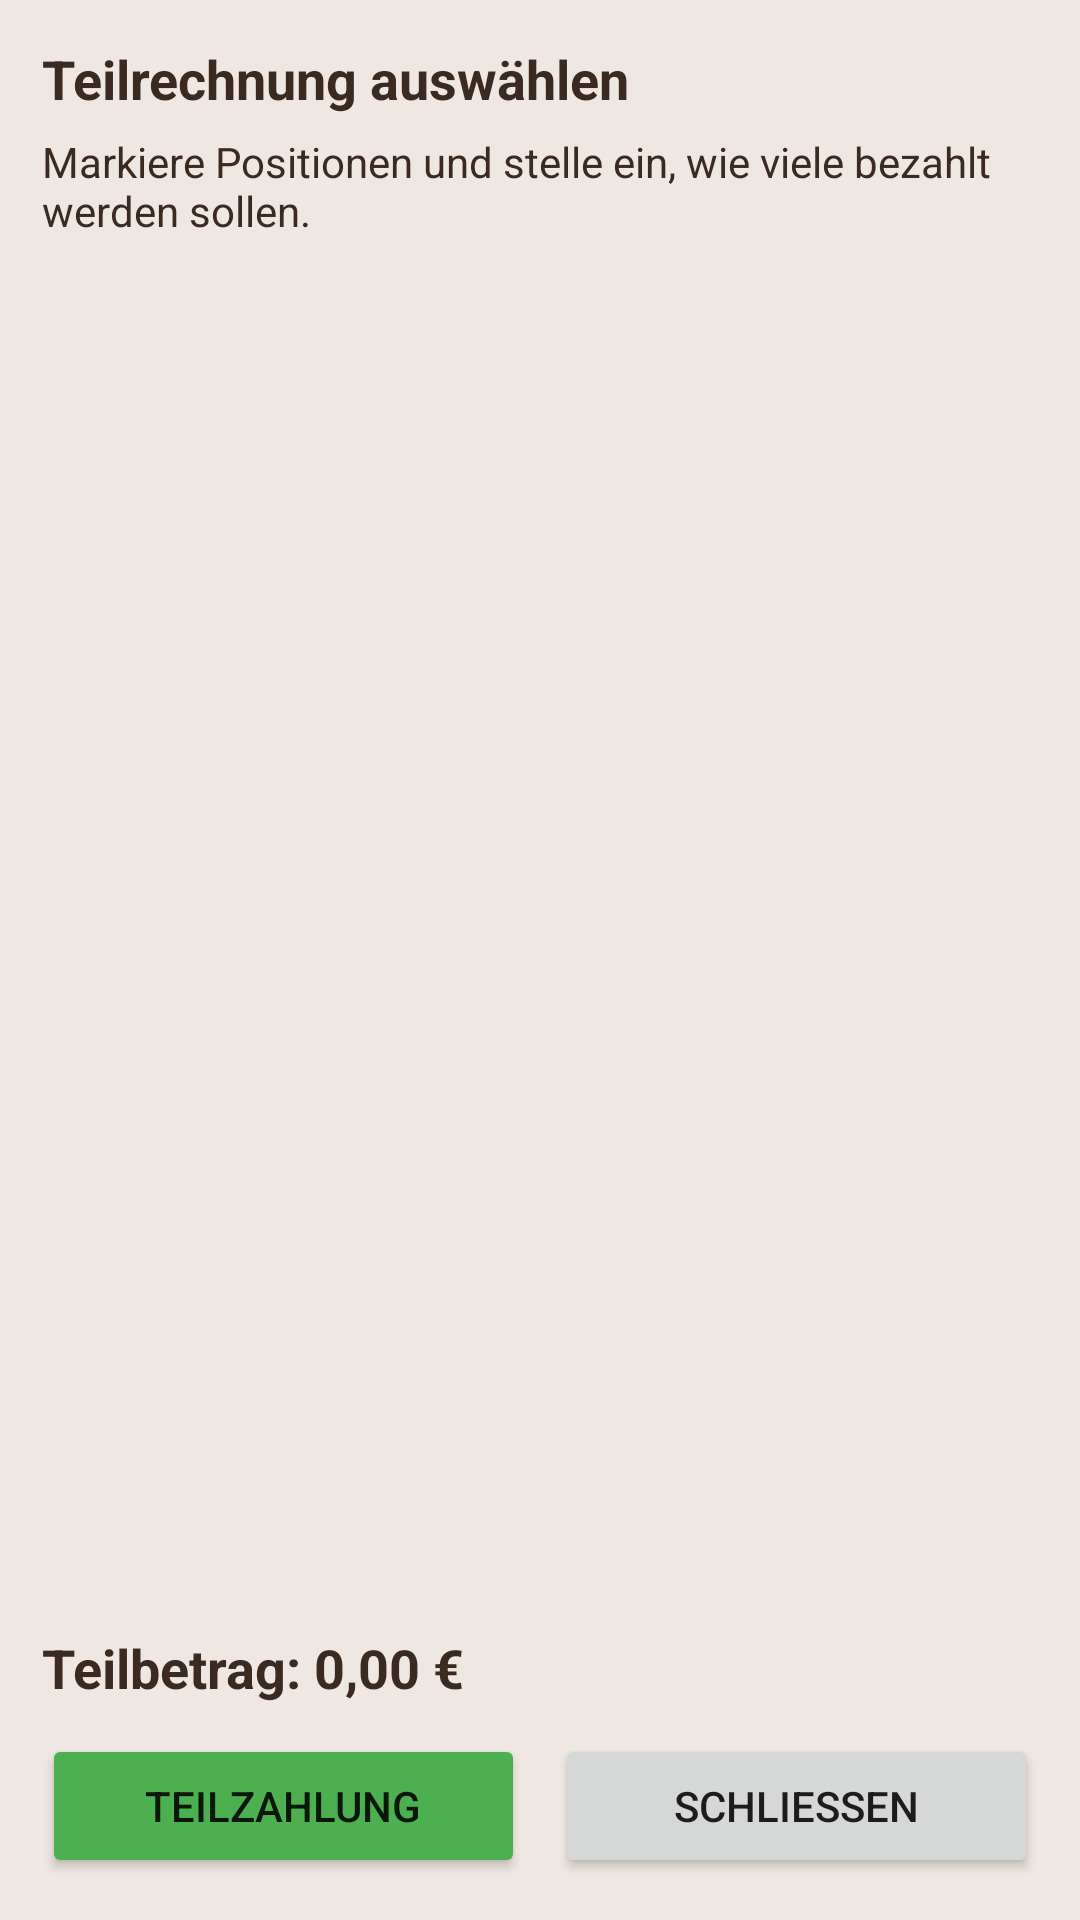

Write the Android layout XML for this screen, with the resource values it uses.
<!-- AndroidManifest.xml: application theme Theme.Antoniusmühle -->
<!-- res/layout/split_bill_activity.xml -->
<?xml version="1.0" encoding="utf-8"?>
<LinearLayout xmlns:android="http://schemas.android.com/apk/res/android"
    android:id="@+id/splitRoot"
    android:layout_width="match_parent"
    android:layout_height="match_parent"
    android:orientation="vertical"
    android:padding="14dp"
    android:background="#EFE7E1">

    <TextView
        android:id="@+id/splitTitle"
        android:layout_width="match_parent"
        android:layout_height="wrap_content"
        android:text="Teilrechnung auswählen"
        android:textStyle="bold"
        android:textSize="18sp"
        android:textColor="#3A2A20" />

    <TextView
        android:id="@+id/splitHint"
        android:layout_width="match_parent"
        android:layout_height="wrap_content"
        android:text="Markiere Positionen und stelle ein, wie viele bezahlt werden sollen."
        android:textSize="14sp"
        android:textColor="#3A2A20"
        android:layout_marginTop="6dp" />

    <ListView
        android:id="@+id/splitList"
        android:layout_width="match_parent"
        android:layout_height="0dp"
        android:layout_weight="1"
        android:dividerHeight="10dp"
        android:layout_marginTop="12dp"/>

    <TextView
        android:id="@+id/totalSelectedTxt"
        android:layout_width="match_parent"
        android:layout_height="wrap_content"
        android:text="Teilbetrag: 0,00 €"
        android:textStyle="bold"
        android:textSize="18sp"
        android:textColor="#3A2A20"
        android:layout_marginTop="10dp"/>

    <LinearLayout
        android:layout_width="match_parent"
        android:layout_height="wrap_content"
        android:orientation="horizontal"
        android:layout_marginTop="10dp">

        <Button
            android:id="@+id/payPartBtn"
            android:layout_width="0dp"
            android:layout_height="wrap_content"
            android:layout_weight="1"
            android:text="TEILZAHLUNG"
            android:backgroundTint="#4CAF50"/>

        <Button
            android:id="@+id/closeSplitBtn"
            android:layout_width="0dp"
            android:layout_height="wrap_content"
            android:layout_weight="1"
            android:layout_marginStart="10dp"
            android:text="SCHLIESSEN"/>
    </LinearLayout>

</LinearLayout>
<!-- resources referenced by this layout -->
<resources>
  <style name="Theme.Antoniusmühle" parent="Theme.AppCompat.Light.NoActionBar" />
</resources>
